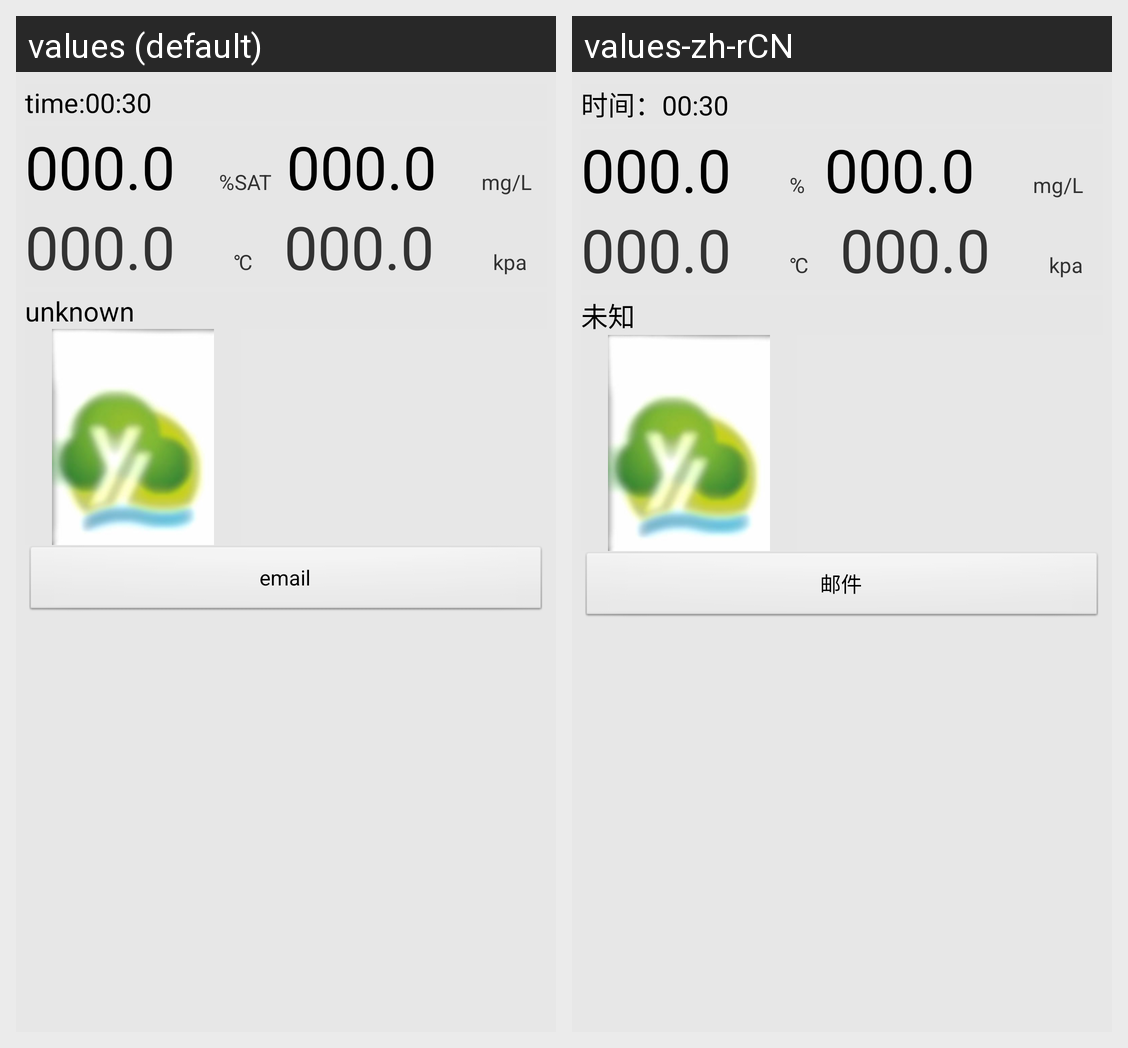

Locale-by-locale string values for the Android screen shown in this grid:
Android screen res/layout/recorder.xml rendered under 2 locales, left to right: values (default), values-zh-rCN. Device: Nexus 5 (rendered at 1080×1920; each locale shown at half size, 540×960, under a caption strip naming it); theme AppTheme.
Strings drawn on this screen, with the default value and each locale's value (text and hints the layout hard-codes, and strings that could not be matched under every locale, appear in the picture but are not listed):

txt_time
  values: time:
  values-zh-rCN: 时间：

txt_default_monito_time
  values: 00:30
  values-zh-rCN: 00:30

txt_zero
  values: 000.0
  values-zh-rCN: 000.0

txt_rdo_unit
  values: %SAT
  values-zh-rCN: %

txt_rdo_sat_unit
  values: mg/L
  values-zh-rCN: mg/L

txt_temp_unit
  values: ℃
  values-zh-rCN: ℃

txt_baro_unit
  values: kpa
  values-zh-rCN: kpa

txt_unkown
  values: unknown
  values-zh-rCN: 未知

txt_send_email
  values: email
  values-zh-rCN: 邮件
